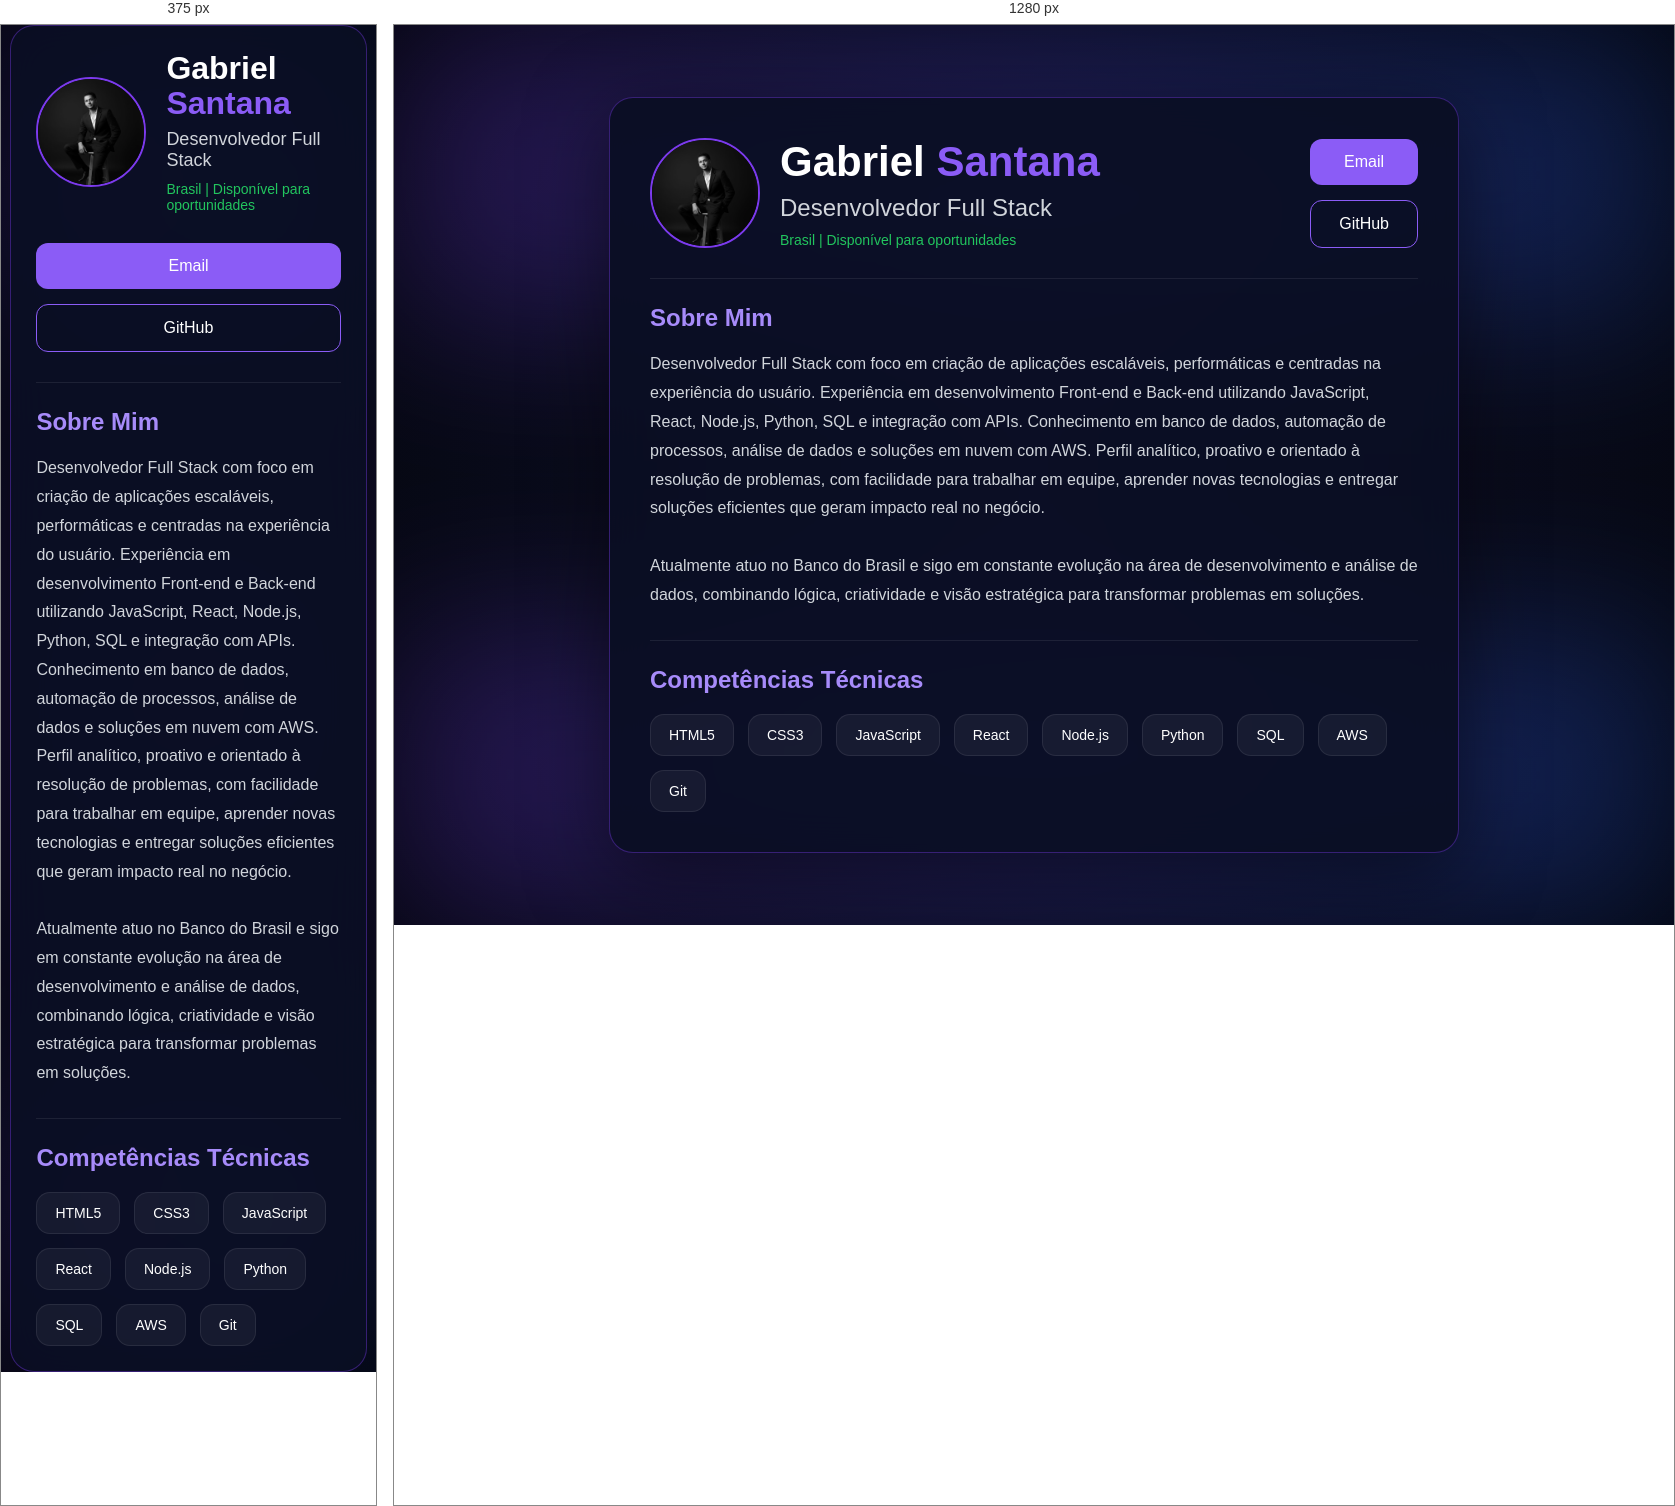
Rendered at 375 px and 1280 px, left to right.

<!-- file: index.html -->
<!DOCTYPE html>
<html lang="pt-BR">
<head>
  <meta charset="UTF-8">
  <meta name="viewport" content="width=device-width, initial-scale=1.0">
  <title>Portfólio Full Stack</title>

  <!-- Google Fonts -->
  <link href="https://fonts.googleapis.com/css2?family=Poppins:wght@300;400;500;600;700&display=swap" rel="stylesheet">

  <!-- Font Awesome -->
  <link rel="stylesheet" href="https://cdnjs.cloudflare.com/ajax/libs/font-awesome/6.5.0/css/all.min.css">

  <style>
    * {
      margin: 0;
      padding: 0;
      box-sizing: border-box;
      font-family: 'Poppins', sans-serif;
    }

    body {
      min-height: 100vh;
      display: flex;
      justify-content: center;
      align-items: center;
      background: radial-gradient(circle at center, #1b103d 0%, #090b1a 60%, #04060f 100%);
      overflow: hidden;
      position: relative;
      color: white;
    }

    /* efeito de fundo */
    body::before,
    body::after {
      content: "";
      position: absolute;
      width: 100%;
      height: 300px;
      left: 0;
      z-index: 0;
      opacity: 0.25;
      background: linear-gradient(90deg, #7c3aed, #2563eb);
      filter: blur(80px);
    }

    body::before {
      bottom: 0;
    }

    body::after {
      top: 0;
    }

    .card {
      width: 850px;
      background: rgba(10, 15, 35, 0.92);
      border: 1px solid rgba(124, 58, 237, 0.4);
      border-radius: 24px;
      padding: 40px;
      position: relative;
      z-index: 2;
      box-shadow: 0 20px 80px rgba(0,0,0,0.5);
      backdrop-filter: blur(20px);
    }

    .top {
      display: flex;
      justify-content: space-between;
      align-items: center;
      margin-bottom: 30px;
    }

    .profile {
      display: flex;
      align-items: center;
      gap: 20px;
    }

    .profile img {
      width: 110px;
      height: 110px;
      border-radius: 50%;
      object-fit: cover;
      border: 2px solid #7c3aed;
    }

    .info h1 {
      font-size: 42px;
      line-height: 1.1;
    }

    .info h1 span {
      color: #8b5cf6;
    }

    .info h2 {
      font-size: 24px;
      font-weight: 400;
      margin-top: 8px;
      color: #d1d5db;
    }

    .status {
      margin-top: 10px;
      font-size: 14px;
      color: #22c55e;
    }

    .buttons {
      display: flex;
      flex-direction: column;
      gap: 15px;
    }

    .btn {
      text-decoration: none;
      background: #8b5cf6;
      color: white;
      padding: 14px 28px;
      border-radius: 12px;
      font-weight: 500;
      transition: 0.3s;
      text-align: center;
    }

    .btn:hover {
      transform: translateY(-3px);
      box-shadow: 0 10px 20px rgba(139,92,246,0.3);
    }

    .btn.secondary {
      background: transparent;
      border: 1px solid #8b5cf6;
    }

    .section {
      margin-top: 30px;
      border-top: 1px solid rgba(255,255,255,0.08);
      padding-top: 25px;
    }

    .section h3 {
      font-size: 24px;
      margin-bottom: 18px;
      color: #a78bfa;
    }

    .section p {
      color: #d1d5db;
      line-height: 1.8;
      font-size: 16px;
    }

    .skills {
      display: flex;
      flex-wrap: wrap;
      gap: 14px;
      margin-top: 20px;
    }

    .skill {
      background: rgba(255,255,255,0.05);
      border: 1px solid rgba(255,255,255,0.08);
      padding: 12px 18px;
      border-radius: 14px;
      font-size: 14px;
      transition: 0.3s;
    }

    .skill:hover {
      border-color: #8b5cf6;
      transform: translateY(-2px);
    }

    .social {
      margin-top: 35px;
      display: flex;
      justify-content: center;
      gap: 30px;
    }

    .social a {
      color: white;
      font-size: 28px;
      transition: 0.3s;
    }

    .social a:hover {
      color: #8b5cf6;
      transform: scale(1.1);
    }

    @media (max-width: 900px) {
      .card {
        width: 95%;
        padding: 25px;
      }

      .top {
        flex-direction: column;
        gap: 30px;
        align-items: flex-start;
      }

      .info h1 {
        font-size: 32px;
      }

      .info h2 {
        font-size: 18px;
      }

      .buttons {
        width: 100%;
      }

      .btn {
        width: 100%;
      }
    }
  </style>
</head>
<body>

  <div class="card">

    <div class="top">
      <div class="profile">
        <img src="Foto profi.jpeg" alt="Perfil">

        <div class="info">
          <h1>Gabriel <span>Santana</span></h1>
          <h2>Desenvolvedor Full Stack</h2>
          <div class="status">
            Brasil | Disponível para oportunidades
          </div>
        </div>
      </div>

      <div class="buttons">
        <a href="#" class="btn">
          <i class="fa-solid fa-envelope"></i> Email
        </a>

        <a href="#" class="btn secondary">
          <i class="fa-brands fa-github"></i> GitHub
        </a>
      </div>
    </div>

    <div class="section">
      <h3>Sobre Mim</h3>
      <p>
        Desenvolvedor Full Stack com foco em criação de aplicações escaláveis, performáticas e centradas na experiência do usuário. Experiência em desenvolvimento Front-end e Back-end utilizando JavaScript, React, Node.js, Python, SQL e integração com APIs. Conhecimento em banco de dados, automação de processos, análise de dados e soluções em nuvem com AWS. Perfil analítico, proativo e orientado à resolução de problemas, com facilidade para trabalhar em equipe, aprender novas tecnologias e entregar soluções eficientes que geram impacto real no negócio.

        <br><br>
        Atualmente atuo no Banco do Brasil e sigo em constante evolução
        na área de desenvolvimento e análise de dados, combinando lógica,
        criatividade e visão estratégica para transformar problemas em soluções.
      </p>
    </div>

    <div class="section">
      <h3>Competências Técnicas</h3>

    <div class="skills">

  <div class="skill">
    <i class="fa-brands fa-html5"></i> HTML5
  </div>

  <div class="skill">
    <i class="fa-brands fa-css3-alt"></i> CSS3
  </div>

  <div class="skill">
    <i class="fa-brands fa-js"></i> JavaScript
  </div>

  <div class="skill">
    <i class="fa-brands fa-react"></i> React
  </div>

  <div class="skill">
    <i class="fa-brands fa-node-js"></i> Node.js
  </div>

  <div class="skill">
    <i class="fa-brands fa-python"></i> Python
  </div>

  <div class="skill">
    <i class="fa-solid fa-database"></i> SQL
  </div>

  <div class="skill">
    <i class="fa-brands fa-aws"></i> AWS
  </div>

  <div class="skill">
    <i class="fa-brands fa-git-alt"></i> Git
  </div>



</body>
</html>

<div class="social">
  <a href="https://github.com/Gabriel7john" target="_blank">
    <i class="fa-brands fa-github"></i>
  </a>

  <a href="https://www.linkedin.com/in/gabriel-santana-souza-pereira-ba1786306/" target="_blank">
    <i class="fa-brands fa-linkedin"></i>
  </a>

  <a href="gabrielsantana0740@gmail.com">
    <i class="fa-solid fa-envelope"></i>
  </a>
</div>